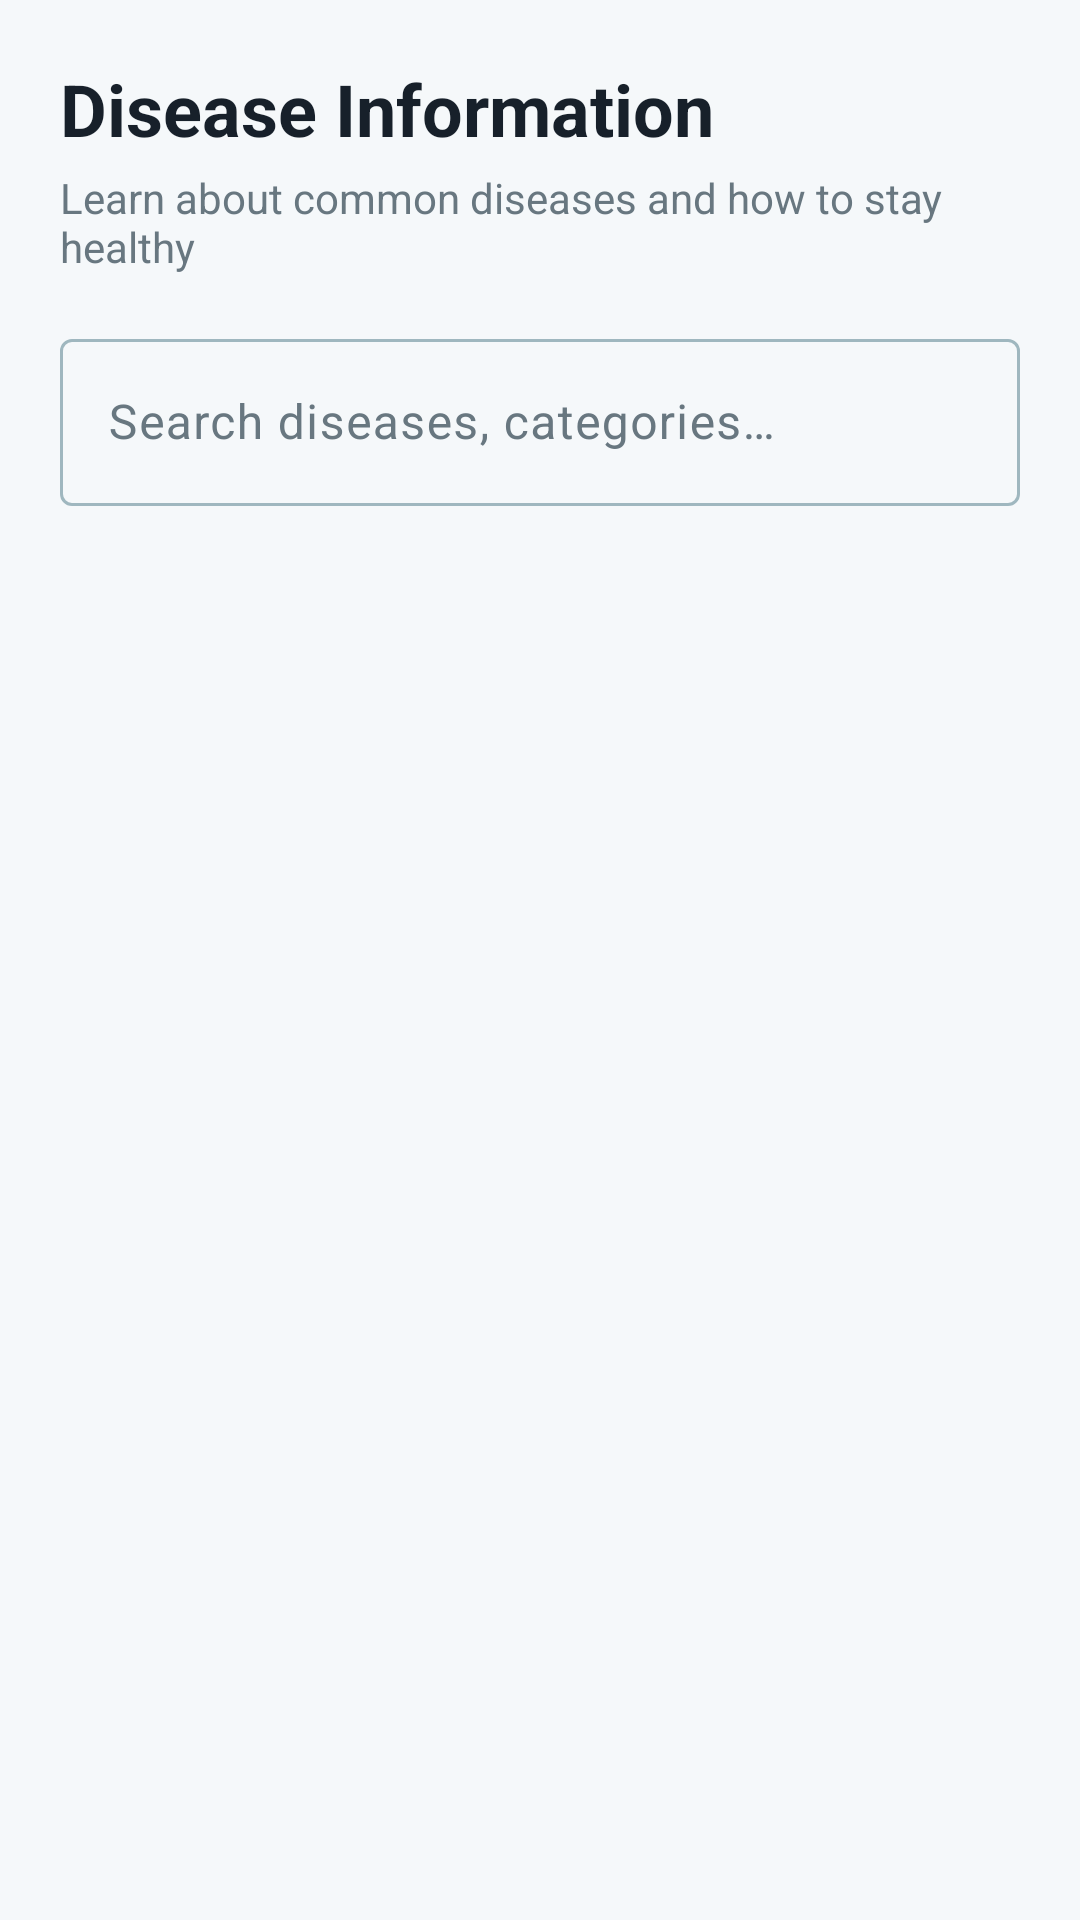

Reconstruct the res/layout file that produces this screen, plus the resources it refers to.
<!-- AndroidManifest.xml: application theme Theme.DoctorView -->
<!-- res/layout/fragment_disease_info.xml -->
<?xml version="1.0" encoding="utf-8"?>
<LinearLayout xmlns:android="http://schemas.android.com/apk/res/android"
    xmlns:app="http://schemas.android.com/apk/res-auto"
    android:layout_width="match_parent"
    android:layout_height="match_parent"
    android:orientation="vertical"
    android:padding="20dp">

    <TextView
        android:layout_width="wrap_content"
        android:layout_height="wrap_content"
        android:text="@string/title_disease_information"
        android:textColor="@color/text_primary"
        android:textSize="24sp"
        android:textStyle="bold" />

    <TextView
        android:layout_width="wrap_content"
        android:layout_height="wrap_content"
        android:layout_marginTop="4dp"
        android:text="@string/diseases_subtitle"
        android:textColor="@color/text_secondary"
        android:textSize="14sp" />

    <com.google.android.material.textfield.TextInputLayout
        style="@style/Widget.Material3.TextInputLayout.OutlinedBox"
        android:layout_width="match_parent"
        android:layout_height="wrap_content"
        android:layout_marginTop="@dimen/spacing_medium"
        android:hint="@string/diseases_search_hint"
        app:startIconDrawable="@drawable/ic_search">

        <com.google.android.material.textfield.TextInputEditText
            android:id="@+id/etSearch"
            android:layout_width="match_parent"
            android:layout_height="wrap_content"
            android:inputType="text"
            android:maxLines="1" />
    </com.google.android.material.textfield.TextInputLayout>

    <FrameLayout
        android:layout_width="match_parent"
        android:layout_height="0dp"
        android:layout_marginTop="8dp"
        android:layout_weight="1">

        <androidx.recyclerview.widget.RecyclerView
            android:id="@+id/rvDiseases"
            android:layout_width="match_parent"
            android:layout_height="match_parent"
            android:clipToPadding="false"
            android:paddingBottom="8dp"
            android:visibility="gone" />

        <ProgressBar
            android:id="@+id/progressBar"
            android:layout_width="wrap_content"
            android:layout_height="wrap_content"
            android:layout_gravity="center" />

        
        <LinearLayout
            android:id="@+id/emptyContainer"
            android:layout_width="match_parent"
            android:layout_height="match_parent"
            android:gravity="center"
            android:orientation="vertical"
            android:padding="@dimen/spacing_large"
            android:visibility="gone">

            <ImageView
                android:layout_width="80dp"
                android:layout_height="80dp"
                android:contentDescription="@null"
                android:src="@drawable/ic_disease"
                app:tint="@color/outline" />

            <TextView
                android:id="@+id/tvEmptyTitle"
                android:layout_width="wrap_content"
                android:layout_height="wrap_content"
                android:layout_marginTop="20dp"
                android:gravity="center"
                android:textColor="@color/text_primary"
                android:textSize="17sp"
                android:textStyle="bold" />

            <TextView
                android:id="@+id/tvEmptyText"
                android:layout_width="wrap_content"
                android:layout_height="wrap_content"
                android:layout_marginTop="6dp"
                android:gravity="center"
                android:textColor="@color/text_secondary"
                android:textSize="14sp" />

            <com.google.android.material.button.MaterialButton
                android:id="@+id/btnLoadSamples"
                android:layout_width="wrap_content"
                android:layout_height="wrap_content"
                android:layout_marginTop="28dp"
                android:text="@string/btn_load_diseases"
                app:cornerRadius="12dp" />

            <com.google.android.material.button.MaterialButton
                android:id="@+id/btnRetry"
                style="@style/Widget.Material3.Button.OutlinedButton"
                android:layout_width="wrap_content"
                android:layout_height="wrap_content"
                android:layout_marginTop="28dp"
                android:text="@string/btn_retry"
                android:visibility="gone"
                app:cornerRadius="12dp" />
        </LinearLayout>
    </FrameLayout>
</LinearLayout>
<!-- resources referenced by this layout -->
<resources>
  <color name="outline">#9FB7BF</color>
  <color name="text_primary">#17202A</color>
  <color name="text_secondary">#687780</color>
  <dimen name="spacing_large">24dp</dimen>
  <dimen name="spacing_medium">16dp</dimen>
  <string name="btn_load_diseases">Load sample diseases</string>
  <string name="btn_retry">Retry</string>
  <string name="diseases_search_hint">Search diseases, categories…</string>
  <string name="diseases_subtitle">Learn about common diseases and how to stay healthy</string>
  <string name="title_disease_information">Disease Information</string>
  <style name="Theme.DoctorView" parent="Theme.Material3.DayNight.NoActionBar">
          
          <item name="colorPrimary">@color/primary</item>
          <item name="colorOnPrimary">@color/on_primary</item>
          <item name="colorPrimaryContainer">@color/primary_container</item>
          <item name="colorOnPrimaryContainer">@color/on_primary_container</item>
  
          
          <item name="colorSecondary">@color/secondary</item>
          <item name="colorOnSecondary">@color/on_secondary</item>
          <item name="colorSecondaryContainer">@color/secondary_container</item>
          <item name="colorOnSecondaryContainer">@color/on_secondary_container</item>
  
          
          <item name="colorTertiary">@color/tertiary</item>
          <item name="colorOnTertiary">@color/on_tertiary</item>
  
          
          <item name="android:colorBackground">@color/background</item>
          <item name="colorOnBackground">@color/on_background</item>
          <item name="colorSurface">@color/surface</item>
          <item name="colorOnSurface">@color/on_surface</item>
          <item name="colorSurfaceVariant">@color/surface_variant</item>
          <item name="colorOnSurfaceVariant">@color/on_surface_variant</item>
          <item name="colorOutline">@color/outline</item>
  
          
          <item name="colorError">@color/error</item>
          <item name="colorOnError">@color/on_error</item>
  
          
          <item name="android:statusBarColor">@color/background</item>
          <item name="android:windowLightStatusBar">true</item>
      </style>
  <color name="primary">#147C9B</color>
  <color name="on_primary">#FFFFFF</color>
  <color name="primary_container">#DDF5F8</color>
  <color name="on_primary_container">#0B5568</color>
  <color name="secondary">#1687A7</color>
  <color name="on_secondary">#FFFFFF</color>
  <color name="secondary_container">#DDF5F8</color>
  <color name="on_secondary_container">#0B5568</color>
  <color name="tertiary">#35A87B</color>
  <color name="on_tertiary">#FFFFFF</color>
  <color name="background">#F5F8FA</color>
  <color name="on_background">#17202A</color>
  <color name="surface">#FFFFFF</color>
  <color name="on_surface">#17202A</color>
  <color name="surface_variant">#EAF7FA</color>
  <color name="on_surface_variant">#687780</color>
  <color name="error">#E5484D</color>
  <color name="on_error">#FFFFFF</color>
</resources>
